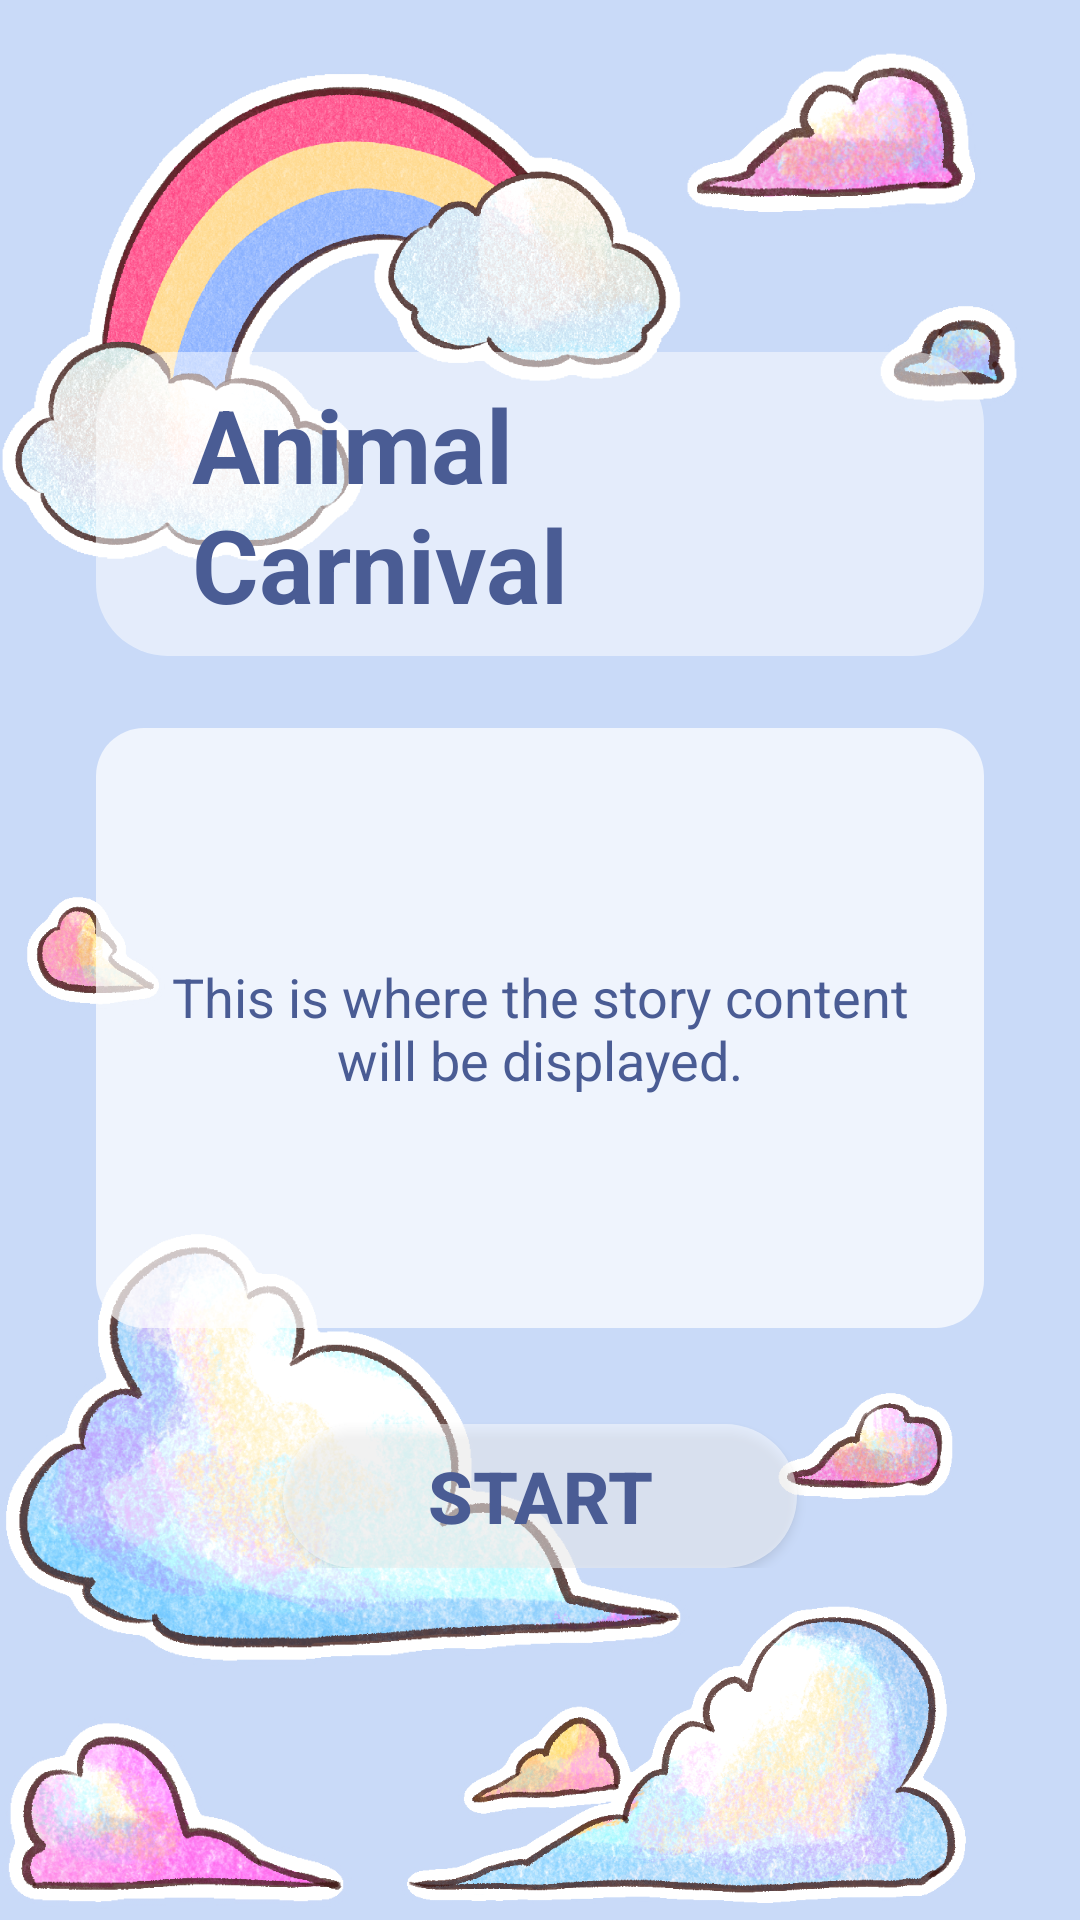

Layout XML and referenced resources for this Android screen:
<!-- AndroidManifest.xml: application theme Theme._53035308 -->
<!-- res/layout/theme_layout_sky.xml -->
<?xml version="1.0" encoding="utf-8"?>
<androidx.constraintlayout.widget.ConstraintLayout xmlns:android="http://schemas.android.com/apk/res/android"
    xmlns:app="http://schemas.android.com/apk/res-auto"
    xmlns:tools="http://schemas.android.com/tools"
    android:layout_width="match_parent"
    android:layout_height="match_parent"
    android:background="@color/theme_color_sky"> 

    
    <ImageView
        android:id="@+id/sticker_sky_1"
        android:layout_width="227dp"
        android:layout_height="211dp"
        android:scaleType="centerInside"
        android:src="@drawable/bg_story_sky_1"
        app:layout_constraintStart_toStartOf="parent"
        app:layout_constraintTop_toTopOf="parent"
        tools:ignore="ContentDescription" />

    <ImageView
        android:id="@+id/sticker_sky_2"
        android:layout_width="120dp"
        android:layout_height="120dp"
        android:layout_marginTop="16dp"
        android:layout_marginEnd="16dp"
        android:scaleType="centerInside"
        android:src="@drawable/bg_story_sky_2"
        app:layout_constraintEnd_toEndOf="parent"
        app:layout_constraintTop_toTopOf="parent"
        tools:ignore="ContentDescription" />

    <ImageView
        android:id="@+id/sticker_sky_3"
        android:layout_width="47dp"
        android:layout_height="82dp"
        android:layout_marginStart="8dp"
        android:layout_marginTop="276dp"
        android:scaleType="centerInside"
        android:src="@drawable/bg_story_sky_3"
        app:layout_constraintStart_toStartOf="parent"
        app:layout_constraintTop_toTopOf="parent"
        tools:ignore="ContentDescription" />

    <ImageView
        android:id="@+id/sticker_sky_4"
        android:layout_width="230dp"
        android:layout_height="234dp"
        android:scaleType="centerInside"
        android:src="@drawable/bg_story_sky_4"
        app:layout_constraintBottom_toBottomOf="parent"
        app:layout_constraintStart_toStartOf="parent"
        tools:ignore="ContentDescription" />

    

    <ImageView
        android:id="@+id/sticker_sky_5"
        android:layout_width="231dp"
        android:layout_height="173dp"
        android:layout_marginEnd="16dp"
        android:layout_marginBottom="4dp"
        android:scaleType="centerInside"
        android:src="@drawable/bg_story_sky_5"
        app:layout_constraintBottom_toBottomOf="parent"
        app:layout_constraintEnd_toEndOf="parent"
        tools:ignore="ContentDescription" />

    <include
        layout="@layout/layout_story_content"
        android:layout_width="0dp"
        android:layout_height="wrap_content"
        app:layout_constraintBottom_toBottomOf="parent"
        app:layout_constraintEnd_toEndOf="parent"
        app:layout_constraintStart_toStartOf="parent"
        app:layout_constraintTop_toTopOf="parent" />

</androidx.constraintlayout.widget.ConstraintLayout>
<!-- res/layout/layout_story_content.xml (included above) -->
<?xml version="1.0" encoding="utf-8"?>
<LinearLayout xmlns:android="http://schemas.android.com/apk/res/android"
    xmlns:tools="http://schemas.android.com/tools"
    android:layout_width="match_parent"
    android:layout_height="wrap_content"
    android:gravity="center_horizontal"
    android:orientation="vertical"
    android:padding="32dp">

    <TextView
        android:id="@+id/tvTopicTitle"
        android:layout_width="wrap_content"
        android:layout_height="wrap_content"
        android:layout_marginBottom="24dp"
        android:background="@drawable/ui_title_background"
        android:paddingLeft="32dp"
        android:paddingTop="8dp"
        android:paddingRight="32dp"
        android:paddingBottom="8dp"
        android:textColor="@color/text_color"
        android:textSize="34sp"
        android:textStyle="bold"
        tools:text="Animal Carnival" />

    <TextView
        android:id="@+id/tvStoryContent"
        android:layout_width="match_parent"
        android:layout_height="200dp"
        android:layout_marginBottom="32dp"
        android:background="@drawable/ui_content_background"
        android:gravity="center"
        android:padding="16dp"
        android:textColor="@color/text_color"
        android:textSize="18sp"
        tools:text="This is where the story content will be displayed." />

    <Button
        android:id="@+id/btnStartQuiz"
        android:layout_width="wrap_content"
        android:layout_height="wrap_content"
        android:background="@drawable/ui_button_background"
        android:paddingLeft="48dp"
        android:paddingRight="48dp"
        android:text="@string/start"
        android:textColor="@color/text_color"
        android:textSize="24sp"
        android:textStyle="bold" />

</LinearLayout>
<!-- resources referenced by this layout -->
<resources>
  <color name="text_color">#4A5C94</color>
  <color name="theme_color_sky">#C9DAF8</color>
  <!-- drawable bg_story_sky_1: png bitmap (drawable, 707512 bytes) -->
  <!-- drawable bg_story_sky_2: png bitmap (drawable, 96673 bytes) -->
  <!-- drawable bg_story_sky_3: png bitmap (drawable, 45446 bytes) -->
  <!-- drawable bg_story_sky_4: png bitmap (drawable, 484486 bytes) -->
  <!-- drawable bg_story_sky_5: png bitmap (drawable, 446165 bytes) -->
  <!-- drawable ui_button_background (drawable) -->
  <?xml version="1.0" encoding="utf-8"?>
  <shape xmlns:android="http://schemas.android.com/apk/res/android"
      android:shape="rectangle">
  
      
      <solid android:color="#80FFFFFF" />
  
      
      <corners android:radius="50dp" />
  
  </shape>
  <!-- drawable ui_content_background (drawable) -->
  <?xml version="1.0" encoding="utf-8"?>
  <shape xmlns:android="http://schemas.android.com/apk/res/android"
      android:shape="rectangle">
  
      
      <solid android:color="#B3FFFFFF" />
  
      
      <corners android:radius="16dp" />
  
  </shape>
  <!-- drawable ui_title_background (drawable) -->
  <?xml version="1.0" encoding="utf-8"?>
  <shape xmlns:android="http://schemas.android.com/apk/res/android"
      android:shape="rectangle">
  
      
      <solid android:color="#80FFFFFF" />
  
      
      <corners android:radius="24dp" />
  
  </shape>
  <string name="start">Start</string>
  <style name="Theme._53035308" parent="Base.Theme._53035308" />
  <style name="Base.Theme._53035308" parent="Theme.Material3.DayNight.NoActionBar">
  
          <item name="colorPrimary">@color/white</item>
  
          <item name="colorOnPrimary">@color/text_color</item>
  
          <item name="android:statusBarColor">?attr/colorPrimaryVariant</item>
      </style>
  <color name="white">#FFFFFFFF</color>
</resources>
